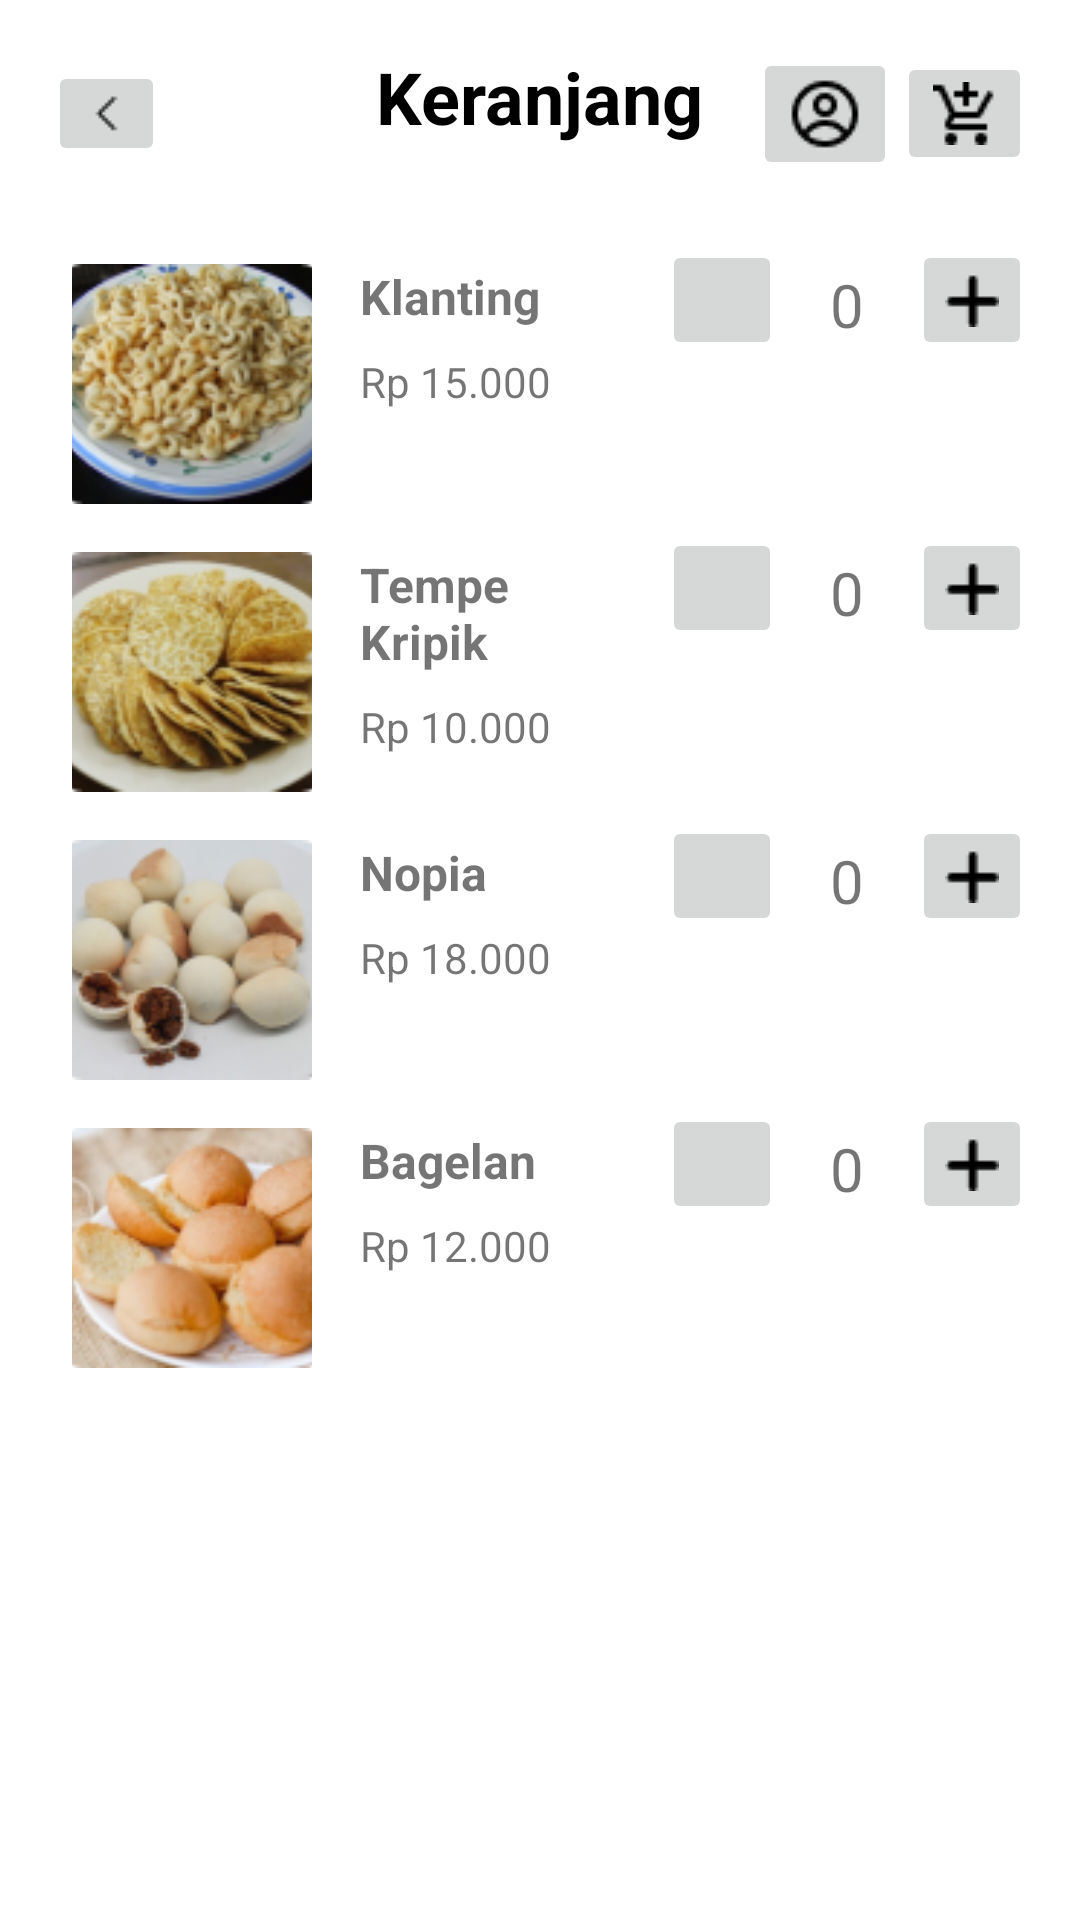

Write the Android layout XML for this screen, with the resource values it uses.
<!-- AndroidManifest.xml: application theme Theme.ProjectOle -->
<!-- res/layout/activity_keranjang.xml -->
<?xml version="1.0" encoding="utf-8"?>
<LinearLayout
    xmlns:android="http://schemas.android.com/apk/res/android"
    xmlns:app="http://schemas.android.com/apk/res-auto"
    xmlns:tools="http://schemas.android.com/tools"
    android:layout_width="match_parent"
    android:layout_height="wrap_content"
    android:orientation="vertical"
    android:padding="16dp"
    tools:context=".fragments.KeranjangFragment">

    <RelativeLayout
        android:layout_width="match_parent"
        android:layout_height="wrap_content"
        android:layout_marginBottom="20dp">

        <TextView
            android:id="@+id/headerTextView"
            android:layout_width="wrap_content"
            android:layout_height="wrap_content"
            android:layout_centerHorizontal="true"
            android:text="Keranjang"
            android:textColor="@color/black"
            android:textSize="24sp"
            android:textStyle="bold" />

        <ImageButton
            android:id="@+id/backicon"
            android:layout_width="wrap_content"
            android:layout_height="wrap_content"
            android:layout_alignParentStart="true"
            android:layout_centerVertical="true"
            android:src="@drawable/back" />

        <ImageButton
            android:id="@+id/basketIcon"
            android:layout_width="wrap_content"
            android:layout_height="wrap_content"
            android:layout_alignParentEnd="true"
            android:layout_centerVertical="true"
            android:src="@drawable/cart" />

        <ImageButton
            android:id="@+id/profileIcon"
            android:layout_width="wrap_content"
            android:layout_height="wrap_content"
            android:layout_toStartOf="@id/basketIcon"
            android:layout_centerVertical="true"
            android:src="@drawable/profilku" />

    </RelativeLayout>

    <LinearLayout
        android:layout_width="match_parent"
        android:layout_height="wrap_content"
        android:orientation="horizontal">

        <ImageView
            android:id="@+id/imgProduct1"
            android:layout_width="80dp"
            android:layout_height="80dp"
            android:src="@drawable/klanting"
            android:scaleType="centerCrop"
            android:layout_margin="8dp"/>

        <LinearLayout
            android:layout_width="0dp"
            android:layout_height="wrap_content"
            android:layout_weight="1"
            android:orientation="vertical">

            <TextView
                android:id="@+id/tvProductName1"
                android:layout_width="match_parent"
                android:layout_height="wrap_content"
                android:text="Klanting"
                android:textSize="16sp"
                android:textStyle="bold"
                android:layout_margin="8dp"/>

            <TextView
                android:id="@+id/tvProductPrice1"
                android:layout_width="match_parent"
                android:layout_height="wrap_content"
                android:text="Rp 15.000"
                android:textSize="14sp"
                android:layout_marginStart="8dp"
                android:layout_marginEnd="8dp"
                android:layout_marginBottom="8dp"/>

        </LinearLayout>

        <ImageButton
            android:id="@+id/minus1"
            android:layout_width="40dp"
            android:layout_height="40dp"
            android:src="@drawable/minus" />

        <TextView
            android:id="@+id/quantityTextView1"
            android:layout_width="wrap_content"
            android:layout_height="wrap_content"
            android:layout_marginTop="8dp"
            android:layout_marginStart="16dp"
            android:layout_marginEnd="16dp"
            android:text="0"
            android:textSize="20sp" />

        <ImageButton
            android:id="@+id/plus1"
            android:layout_width="40dp"
            android:layout_height="40dp"
            android:src="@drawable/tambah" />

    </LinearLayout>
    <LinearLayout
        android:layout_width="match_parent"
        android:layout_height="wrap_content"
        android:orientation="horizontal">

        <ImageView
            android:id="@+id/imgProduct2"
            android:layout_width="80dp"
            android:layout_height="80dp"
            android:src="@drawable/tempe"
            android:scaleType="centerCrop"
            android:layout_margin="8dp"/>

        <LinearLayout
            android:layout_width="0dp"
            android:layout_height="wrap_content"
            android:layout_weight="1"
            android:orientation="vertical">

            <TextView
                android:id="@+id/tvProductName2"
                android:layout_width="match_parent"
                android:layout_height="wrap_content"
                android:text="Tempe Kripik"
                android:textSize="16sp"
                android:textStyle="bold"
                android:layout_margin="8dp"/>

            <TextView
                android:id="@+id/tvProductPrice2"
                android:layout_width="match_parent"
                android:layout_height="wrap_content"
                android:text="Rp 10.000"
                android:textSize="14sp"
                android:layout_marginStart="8dp"
                android:layout_marginEnd="8dp"
                android:layout_marginBottom="8dp"/>

        </LinearLayout>

        <ImageButton
            android:id="@+id/minusButton2"
            android:layout_width="40dp"
            android:layout_height="40dp"
            android:src="@drawable/minus" />

        <TextView
            android:id="@+id/quantityTextView2"
            android:layout_width="wrap_content"
            android:layout_height="wrap_content"
            android:layout_marginTop="8dp"
            android:layout_marginStart="16dp"
            android:layout_marginEnd="16dp"
            android:text="0"
            android:textSize="20sp" />

        <ImageButton
            android:id="@+id/plusButton2"
            android:layout_width="40dp"
            android:layout_height="40dp"
            android:src="@drawable/tambah" />
    </LinearLayout>
    <LinearLayout
        android:layout_width="match_parent"
        android:layout_height="wrap_content"
        android:orientation="horizontal">

        <ImageView
            android:id="@+id/imgProduct3"
            android:layout_width="80dp"
            android:layout_height="80dp"
            android:src="@drawable/nopia"
            android:scaleType="centerCrop"
            android:layout_margin="8dp"/>

        <LinearLayout
            android:layout_width="0dp"
            android:layout_height="wrap_content"
            android:layout_weight="1"
            android:orientation="vertical">

            <TextView
                android:id="@+id/tvProductName3"
                android:layout_width="match_parent"
                android:layout_height="wrap_content"
                android:text="Nopia"
                android:textSize="16sp"
                android:textStyle="bold"
                android:layout_margin="8dp"/>

            <TextView
                android:id="@+id/tvProductPrice3"
                android:layout_width="match_parent"
                android:layout_height="wrap_content"
                android:text="Rp 18.000"
                android:textSize="14sp"
                android:layout_marginStart="8dp"
                android:layout_marginEnd="8dp"
                android:layout_marginBottom="8dp"/>

        </LinearLayout>

        <ImageButton
            android:id="@+id/minusButton3"
            android:layout_width="40dp"
            android:layout_height="40dp"
            android:src="@drawable/minus" />

        <TextView
            android:id="@+id/quantityTextView3"
            android:layout_width="wrap_content"
            android:layout_height="wrap_content"
            android:layout_marginTop="8dp"
            android:layout_marginStart="16dp"
            android:layout_marginEnd="16dp"
            android:text="0"
            android:textSize="20sp" />

        <ImageButton
            android:id="@+id/plusButton3"
            android:layout_width="40dp"
            android:layout_height="40dp"
            android:src="@drawable/tambah" />

    </LinearLayout>
    <LinearLayout
        android:layout_width="match_parent"
        android:layout_height="wrap_content"
        android:orientation="horizontal">

        <ImageView
            android:id="@+id/imgProduct4"
            android:layout_width="80dp"
            android:layout_height="80dp"
            android:src="@drawable/bagelan"
            android:scaleType="centerCrop"
            android:layout_margin="8dp"/>

        <LinearLayout
            android:layout_width="0dp"
            android:layout_height="wrap_content"
            android:layout_weight="1"
            android:orientation="vertical">

            <TextView
                android:id="@+id/tvProductName4"
                android:layout_width="match_parent"
                android:layout_height="wrap_content"
                android:text="Bagelan"
                android:textSize="16sp"
                android:textStyle="bold"
                android:layout_margin="8dp"/>

            <TextView
                android:id="@+id/tvProductPrice4"
                android:layout_width="match_parent"
                android:layout_height="wrap_content"
                android:text="Rp 12.000"
                android:textSize="14sp"
                android:layout_marginStart="8dp"
                android:layout_marginEnd="8dp"
                android:layout_marginBottom="8dp"/>

        </LinearLayout>

        <ImageButton
            android:id="@+id/minusButton4"
            android:layout_width="40dp"
            android:layout_height="40dp"
            android:src="@drawable/minus" />

        <TextView
            android:id="@+id/quantityTextView4"
            android:layout_width="wrap_content"
            android:layout_height="wrap_content"
            android:layout_marginTop="8dp"
            android:layout_marginStart="16dp"
            android:layout_marginEnd="16dp"
            android:text="0"
            android:textSize="20sp" />

        <ImageButton
            android:id="@+id/plusButton4"
            android:layout_width="40dp"
            android:layout_height="40dp"
            android:src="@drawable/tambah" />

    </LinearLayout>

</LinearLayout>
<!-- resources referenced by this layout -->
<resources>
  <color name="black">#FF000000</color>
  <!-- drawable back: png bitmap (drawable, 175 bytes) -->
  <!-- drawable bagelan: png bitmap (drawable, 18203 bytes) -->
  <!-- drawable cart: png bitmap (drawable, 329 bytes) -->
  <!-- drawable klanting: png bitmap (drawable, 21582 bytes) -->
  <!-- drawable nopia: png bitmap (drawable, 15245 bytes) -->
  <!-- drawable profilku: png bitmap (drawable, 472 bytes) -->
  <!-- drawable tambah: png bitmap (drawable, 215 bytes) -->
  <!-- drawable tempe: png bitmap (drawable, 20064 bytes) -->
  <style name="Theme.ProjectOle" parent="Theme.MaterialComponents.DayNight.DarkActionBar">
          
          <item name="colorPrimary">@color/purple_500</item>
          <item name="colorPrimaryVariant">@color/purple_700</item>
          <item name="colorOnPrimary">@color/white</item>
          
          <item name="colorSecondary">@color/teal_200</item>
          <item name="colorSecondaryVariant">@color/teal_700</item>
          <item name="colorOnSecondary">@color/black</item>
          
          <item name="android:statusBarColor">?attr/colorPrimaryVariant</item>
          
      </style>
  <color name="purple_500">#FF6200EE</color>
  <color name="purple_700">#FF3700B3</color>
  <color name="white">#FFFFFFFF</color>
  <color name="teal_200">#FF03DAC5</color>
  <color name="teal_700">#FF018786</color>
</resources>
